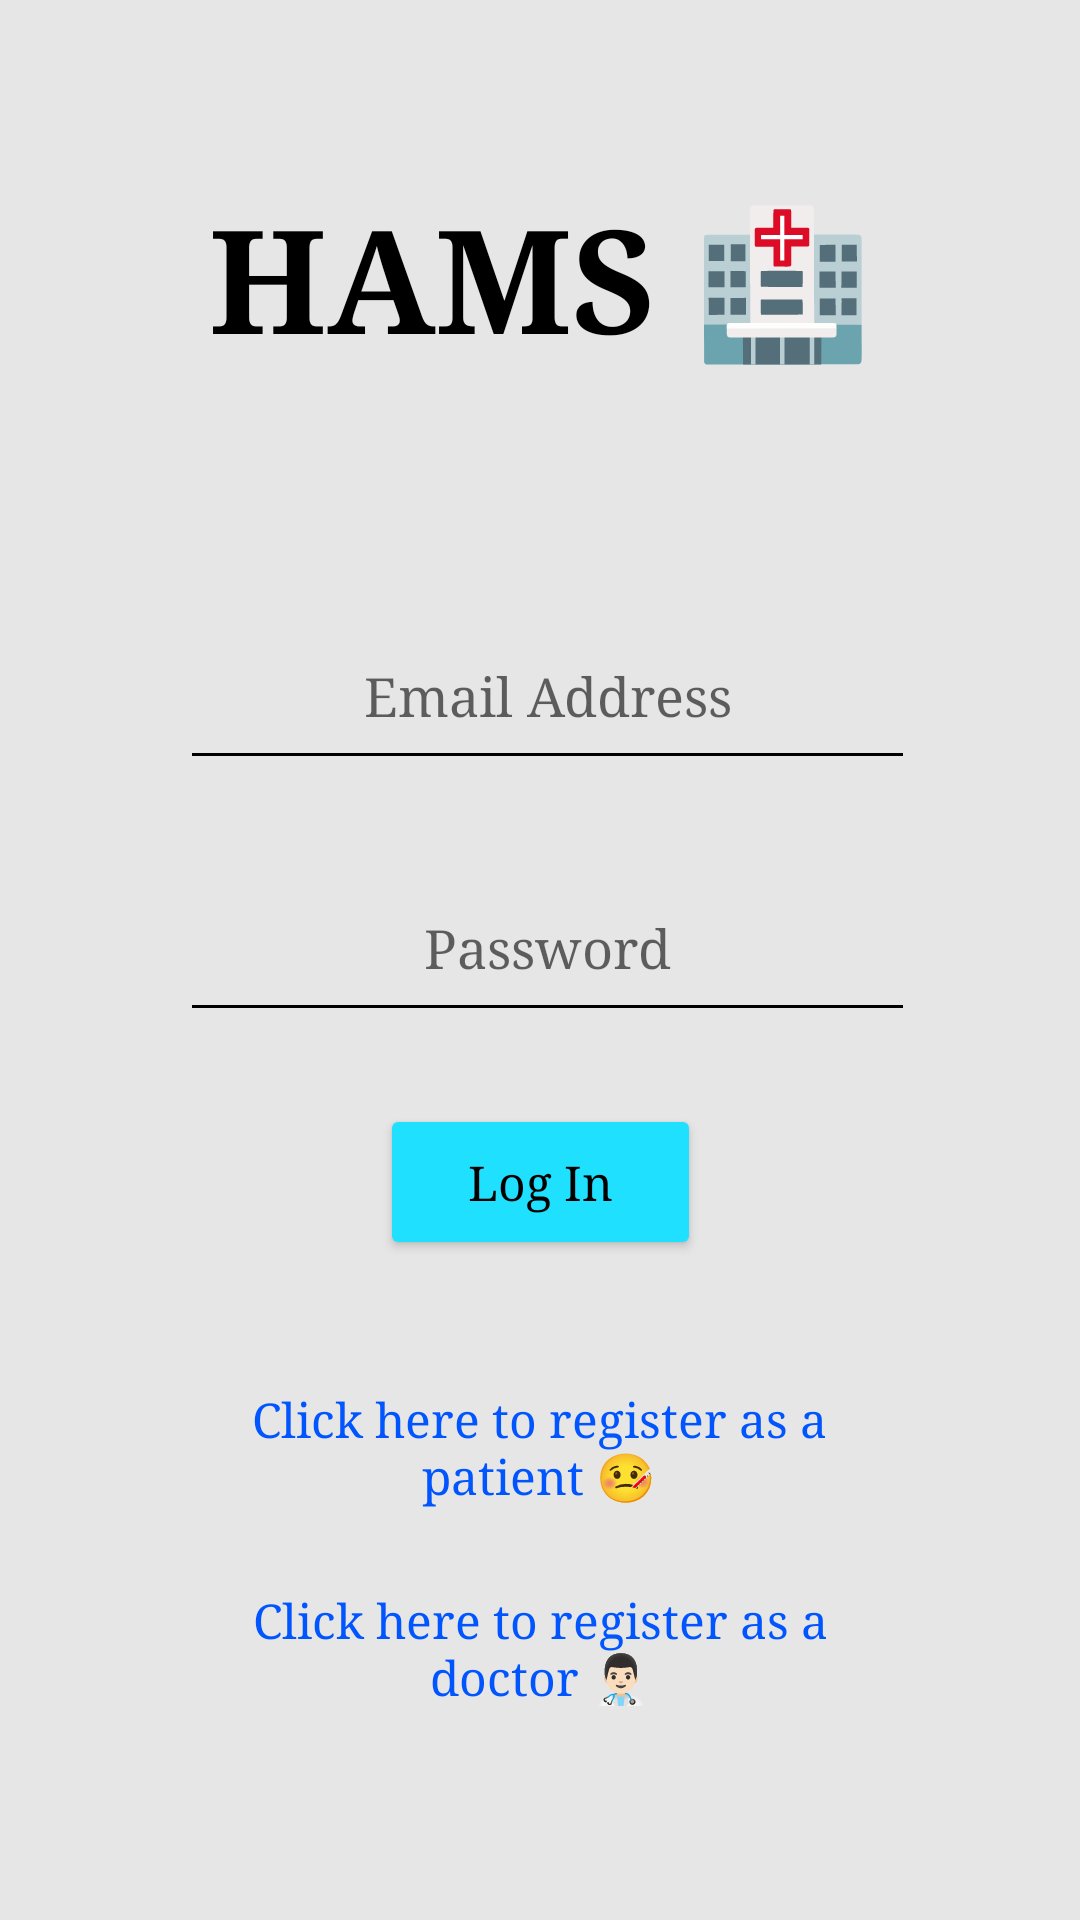

This screen was rendered from an Android layout file. Write that file and the resources it references.
<!-- AndroidManifest.xml: application theme AppTheme -->
<!-- res/layout/activity_main.xml -->
<?xml version="1.0" encoding="utf-8"?>
<androidx.constraintlayout.widget.ConstraintLayout xmlns:android="http://schemas.android.com/apk/res/android"
    xmlns:app="http://schemas.android.com/apk/res-auto"
    xmlns:tools="http://schemas.android.com/tools"
    android:background = "#e6e6e6"
    android:layout_width="match_parent"
    android:layout_height="match_parent"
    tools:context=".MainActivity">

    <EditText
        android:id="@+id/passwordLogin"
        android:layout_width="245dp"
        android:layout_height="59dp"
        android:layout_marginStart="16dp"
        android:layout_marginTop="160dp"
        android:backgroundTint="#000000"
        android:ems="10"
        android:fontFamily="serif"
        android:hint="Password"
        android:inputType="textPassword"
        android:textAlignment="center"
        android:textColor="#000000"
        android:textColorHighlight="#1fe0ff"
        app:layout_constraintEnd_toEndOf="parent"
        app:layout_constraintHorizontal_bias="0.446"
        app:layout_constraintStart_toStartOf="parent"
        app:layout_constraintTop_toBottomOf="@+id/loginTitle" />

    <TextView
        android:id="@+id/loginTitle"
        android:layout_width="wrap_content"
        android:layout_height="wrap_content"
        android:layout_marginTop="60dp"
        android:fontFamily="serif"
        android:text="HAMS 🏥"
        android:textAlignment="center"
        android:textColor="#000000"
        android:textSize="48sp"
        android:textStyle="bold"
        app:layout_constraintEnd_toEndOf="parent"
        app:layout_constraintStart_toStartOf="parent"
        app:layout_constraintTop_toTopOf="parent" />

    <EditText
        android:id="@+id/emailLogin"
        android:layout_width="245dp"
        android:layout_height="59dp"
        android:layout_marginStart="16dp"
        android:layout_marginTop="72dp"
        android:backgroundTint="#000000"
        android:ems="10"
        android:fontFamily="serif"
        android:hint="Email Address"
        android:inputType="textEmailAddress"
        android:textAlignment="center"
        android:textColor="#000000"
        android:textColorHighlight="#1fe0ff"
        app:layout_constraintBottom_toTopOf="@+id/passwordLogin"
        app:layout_constraintEnd_toEndOf="parent"
        app:layout_constraintHorizontal_bias="0.446"
        app:layout_constraintStart_toStartOf="parent"
        app:layout_constraintTop_toBottomOf="@+id/loginTitle"
        app:layout_constraintVertical_bias="0.137" />

    <Button
        android:id="@+id/login"
        android:layout_width="107dp"
        android:layout_height="52dp"
        android:layout_marginTop="24dp"
        android:backgroundTint="#1fe0ff"
        android:fontFamily="serif"
        android:text="Log In"
        android:textAlignment="center"
        android:textAllCaps="false"
        android:textColor="#000000"
        android:textSize="16sp"
        app:layout_constraintEnd_toEndOf="parent"
        app:layout_constraintStart_toStartOf="parent"
        app:layout_constraintTop_toBottomOf="@+id/passwordLogin" />

    <Button
        android:id="@+id/registerDoctorLogin"
        style="?android:attr/borderlessButtonStyle"
        android:layout_width="237dp"
        android:layout_height="67dp"
        android:layout_marginTop="96dp"
        android:backgroundTint="#1fe0ff"
        android:fontFamily="serif"
        android:text="Click here to register as a doctor 👨🏻‍⚕️"
        android:textAlignment="center"
        android:textAllCaps="false"
        android:textColor="#0055FF"
        android:textSize="16sp"
        app:layout_constraintEnd_toEndOf="parent"
        app:layout_constraintStart_toStartOf="parent"
        app:layout_constraintTop_toBottomOf="@+id/login" />

    <Button
        android:id="@+id/registerPatientLogin"
        style="?android:attr/borderlessButtonStyle"
        android:layout_width="236dp"
        android:layout_height="67dp"
        android:backgroundTint="#1fe0ff"
        android:fontFamily="serif"
        android:text="Click here to register as a patient 🤒"
        android:textAlignment="center"
        android:textAllCaps="false"
        android:textColor="#0055FF"
        android:textSize="16sp"

        app:layout_constraintBottom_toTopOf="@+id/registerDoctorLogin"
        app:layout_constraintEnd_toEndOf="parent"
        app:layout_constraintHorizontal_bias="0.497"
        app:layout_constraintStart_toStartOf="parent"
        app:layout_constraintTop_toBottomOf="@+id/login"
        app:layout_constraintVertical_bias="1.0" />

</androidx.constraintlayout.widget.ConstraintLayout>
<!-- resources referenced by this layout -->
<resources>
  <style name="AppTheme" parent="Theme.AppCompat.Light.DarkActionBar">
      <item name="android:windowActionBar">true</item>
      <item name="android:windowTitleSize">35dp</item>
      <item name="colorPrimary">#1fe0ff</item>
  </style>
</resources>
